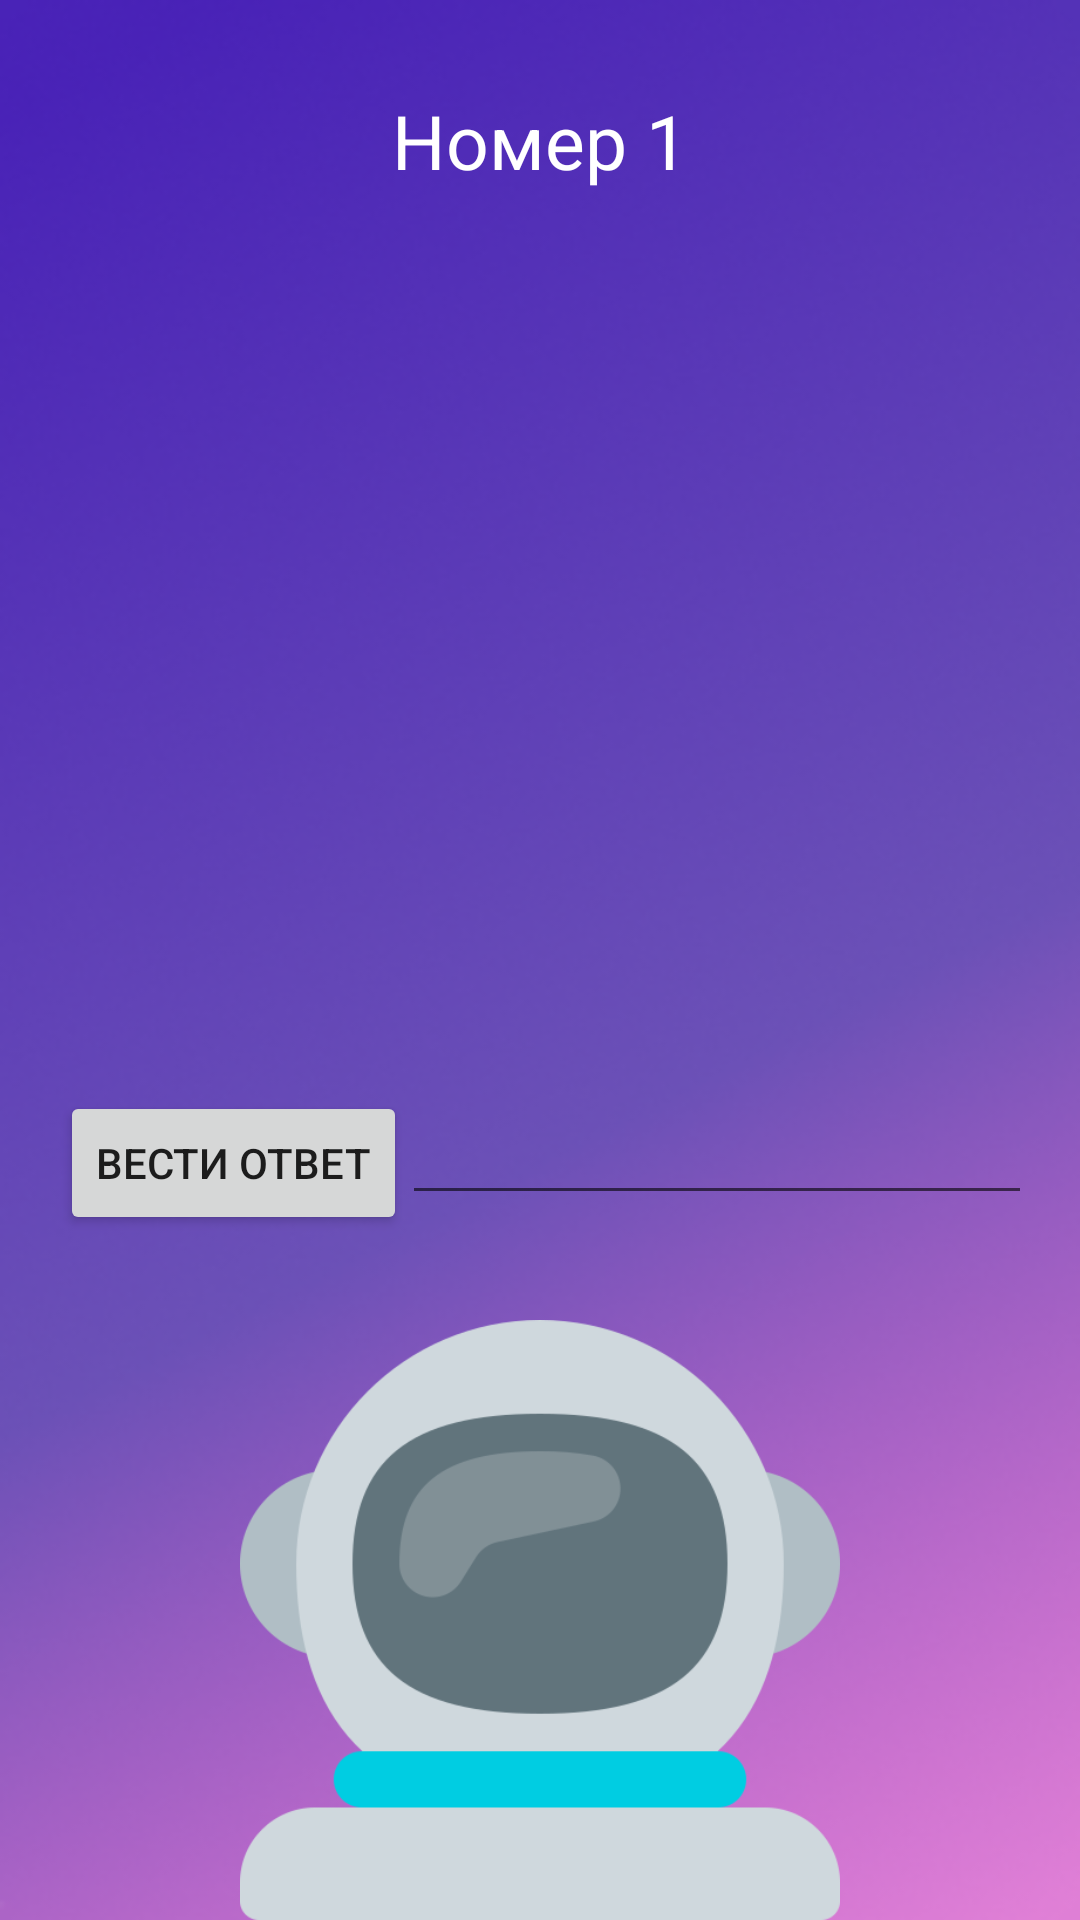

Layout XML and referenced resources for this Android screen:
<!-- AndroidManifest.xml: application theme Theme.MyEgeHelper100ball -->
<!-- res/layout/fragment_varianti.xml -->
<?xml version="1.0" encoding="utf-8"?>
<FrameLayout xmlns:android="http://schemas.android.com/apk/res/android"
    xmlns:app="http://schemas.android.com/apk/res-auto"
    xmlns:tools="http://schemas.android.com/tools"
    android:layout_width="match_parent"
    android:layout_height="match_parent"
    tools:context=".Varianti">

    <androidx.constraintlayout.widget.ConstraintLayout
        android:layout_width="match_parent"
        android:layout_height="match_parent"
        android:background="@drawable/backgroud">

        <ImageView
            android:id="@+id/imageView11"
            android:layout_width="wrap_content"
            android:layout_height="200dp"
            android:src="@drawable/var"
            app:layout_constraintBottom_toBottomOf="parent"
            app:layout_constraintEnd_toEndOf="parent"
            app:layout_constraintStart_toStartOf="parent" />

        <ImageView
            android:id="@+id/imageView"
            android:layout_width="match_parent"
            android:layout_height="300sp"
            app:layout_constraintEnd_toEndOf="parent"
            app:layout_constraintHorizontal_bias="0.0"
            app:layout_constraintStart_toStartOf="parent"
            app:layout_constraintTop_toBottomOf="@+id/num_text" />

        <TextView
            android:id="@+id/num_text"
            android:layout_width="wrap_content"
            android:layout_height="wrap_content"
            android:layout_marginTop="30sp"
            android:text="Номер 1"
            android:textColor="@color/white"
            android:textSize="25sp"
            app:layout_constraintEnd_toEndOf="parent"
            app:layout_constraintStart_toStartOf="parent"
            app:layout_constraintTop_toTopOf="parent" />

        <Button
            android:id="@+id/buttonOtvet"
            android:layout_width="wrap_content"
            android:layout_height="wrap_content"
            android:layout_marginStart="20sp"
            android:text="Вести ответ"
            app:layout_constraintStart_toStartOf="parent"
            app:layout_constraintTop_toBottomOf="@+id/imageView" />

        <EditText
            android:id="@+id/editText"
            android:layout_width="wrap_content"
            android:layout_height="wrap_content"
            android:layout_marginEnd="16sp"
            android:ems="10"
            android:inputType="textPersonName"
            android:text=""
            android:textColor="@color/white"
            app:layout_constraintEnd_toEndOf="parent"
            app:layout_constraintTop_toBottomOf="@+id/imageView" />

        <TextView
            android:id="@+id/textView"
            android:layout_width="wrap_content"
            android:layout_height="wrap_content"
            android:layout_marginTop="30sp"
            app:layout_constraintEnd_toEndOf="parent"
            app:layout_constraintStart_toStartOf="parent"
            app:layout_constraintTop_toBottomOf="@+id/editText" />
    </androidx.constraintlayout.widget.ConstraintLayout>
</FrameLayout>
<!-- resources referenced by this layout -->
<resources>
  <!-- drawable backgroud: png bitmap (drawable, 118102 bytes) -->
  <!-- drawable var: png bitmap (drawable, 22942 bytes) -->
  <style name="Theme.MyEgeHelper100ball" parent="Theme.MaterialComponents.DayNight.DarkActionBar">
          
          <item name="colorPrimary">@color/purple_500</item>
          <item name="colorPrimaryVariant">@color/purple_700</item>
          <item name="colorOnPrimary">@color/white</item>
          
          <item name="colorSecondary">@color/teal_200</item>
          <item name="colorSecondaryVariant">@color/teal_700</item>
          <item name="colorOnSecondary">@color/black</item>
          
          <item name="android:statusBarColor" tools:targetApi="l">?attr/colorPrimaryVariant</item>
          
      </style>
  <!-- not gathered from this repository: default colours our renderer supplied (Android Studio template values) -->
  <color name="purple_500">#FF6200EE</color>
  <color name="purple_700">#FF3700B3</color>
  <color name="teal_200">#FF03DAC5</color>
  <color name="teal_700">#FF018786</color>
  <color name="black">#FF000000</color>
  <color name="white">#FFFFFFFF</color>
</resources>
